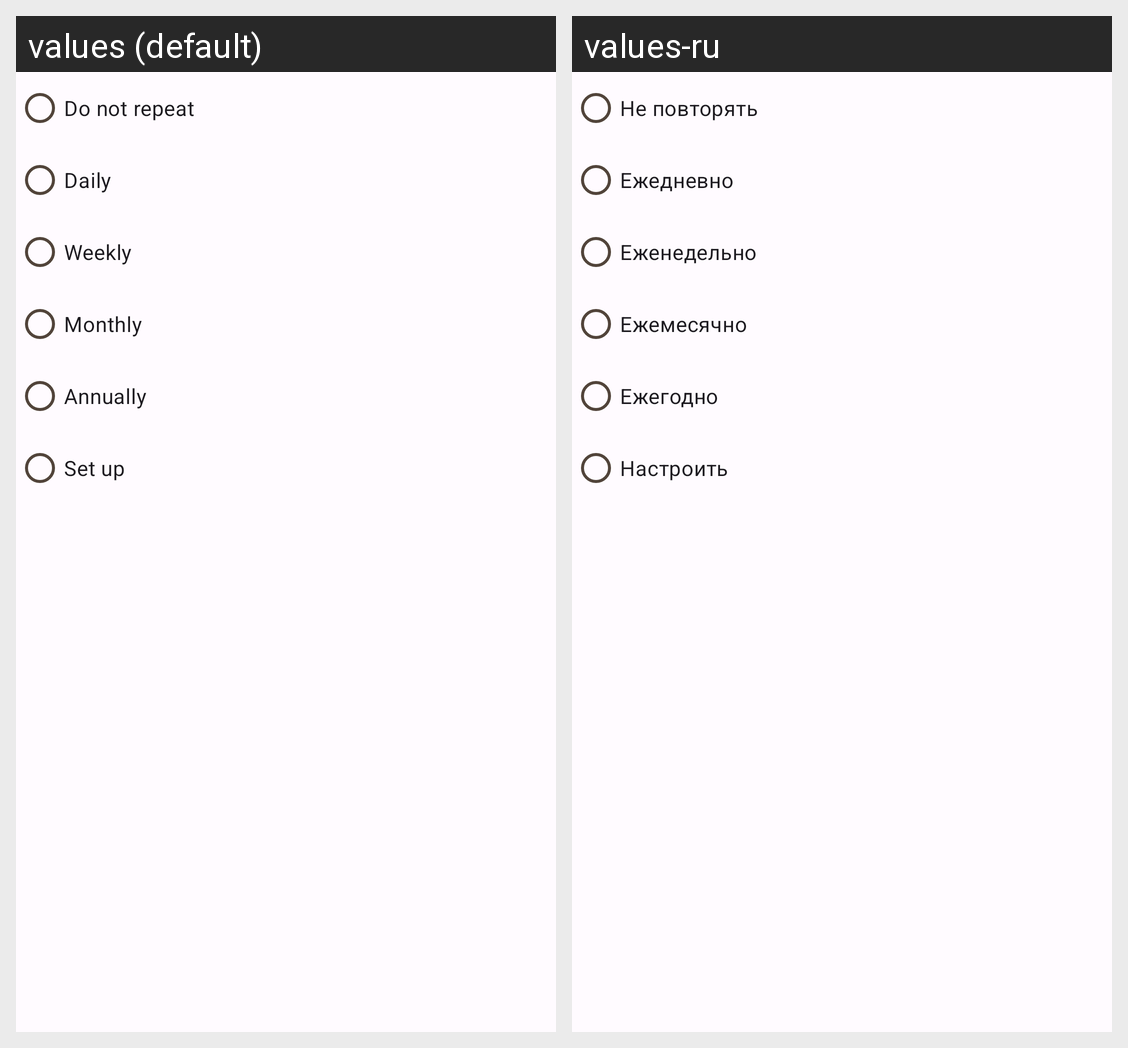

This grid shows one Android layout under two languages. Give, for every string resource on the screen, its name, the default text and each shown locale's text.
Android screen res/layout/fragment_alarm_repeat_chooser.xml rendered under 2 locales, left to right: values (default), values-ru. Device: Nexus 5 (rendered at 1080×1920; each locale shown at half size, 540×960, under a caption strip naming it); theme Theme.MyPet.
Strings drawn on this screen, with the default value and each locale's value (text and hints the layout hard-codes, and strings that could not be matched under every locale, appear in the picture but are not listed):

alarm_repeat_chooser_none
  values: Do not repeat
  values-ru: Не повторять

alarm_repeat_chooser_everyday
  values: Daily
  values-ru: Ежедневно

alarm_repeat_chooser_every_week
  values: Weekly
  values-ru: Еженедельно

alarm_repeat_chooser_every_month
  values: Monthly
  values-ru: Ежемесячно

alarm_repeat_chooser_every_year
  values: Annually
  values-ru: Ежегодно

alarm_repeat_chooser_custom
  values: Set up
  values-ru: Настроить
